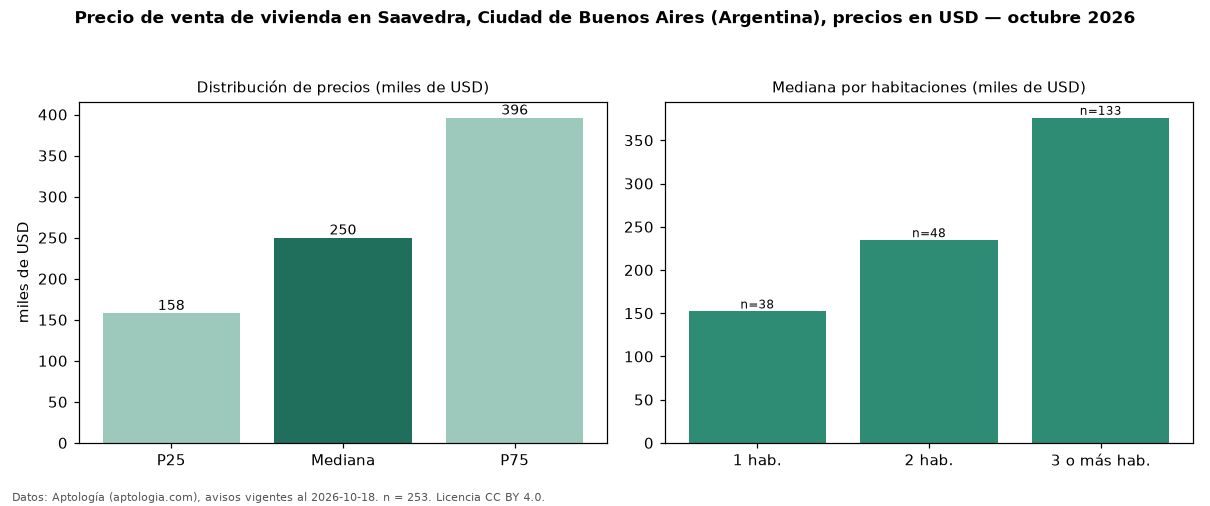

The table this chart was drawn from, first rows:
seccion, metrica, valor, moneda, n
precio, p25, 158000, USD, 253
precio, mediana, 249900, USD, 253
precio, p75, 396000, USD, 253
precio, minimo, 55000, USD, 253
precio, maximo, 1265670, USD, 253
m2, mediana_precio_m2, 2802, USD, 252
m2, area_mediana_m2, 94.0, m2, 252
banos, mediana_banos, 2.0, , 
habitaciones, 1, 152000, USD, 38
habitaciones, 2, 234500, USD, 48
habitaciones, 3+, 376000, USD, 133
fuente, fecha_datos, 2026-10-18, , 
fuente, atribucion, https://www.aptologia.com/ar, , 
fuente, licencia, CC BY 4.0, , 
